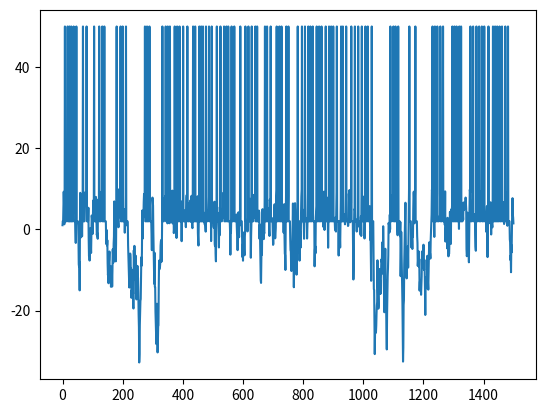

Reproduce this figure in Python.
from __future__ import print_function
"""
Created on Wed Apr 22 16:02:53 2015

Basic integrate-and-fire neuron 
[redacted]

[redacted]
"""

import numpy as np
import matplotlib.pyplot as plt


# input current
I = 1 # nA

# capacitance and leak resistance
C = 1 # nF
R = 40 # M ohms

# I & F implementation dV/dt = - V/RC + I/C
# Using h = 1 ms step size, Euler method

V = 0
tstop = 1500
abs_ref = 5 # absolute refractory period 
ref = 0 # absolute refractory period counter
V_trace = []  # voltage trace for plotting
V_th = 10 # spike threshold
spiketimes = [] # list of spike times

# input current
noiseamp = 5 # amplitude of added noise
I += noiseamp*np.random.normal(0, 1, (tstop,)) # nA; Gaussian noise

for t in range(tstop):
  
   if not ref:
       V = V - (V/(R*C)) + (I[t]/C)
   else:
       ref -= 1
       V = 0.2 * V_th # reset voltage
   
   if V > V_th:
       V = 50 # emit spike
       ref = abs_ref # set refractory counter

   V_trace += [V]


plt.plot(V_trace)
plt.show()
